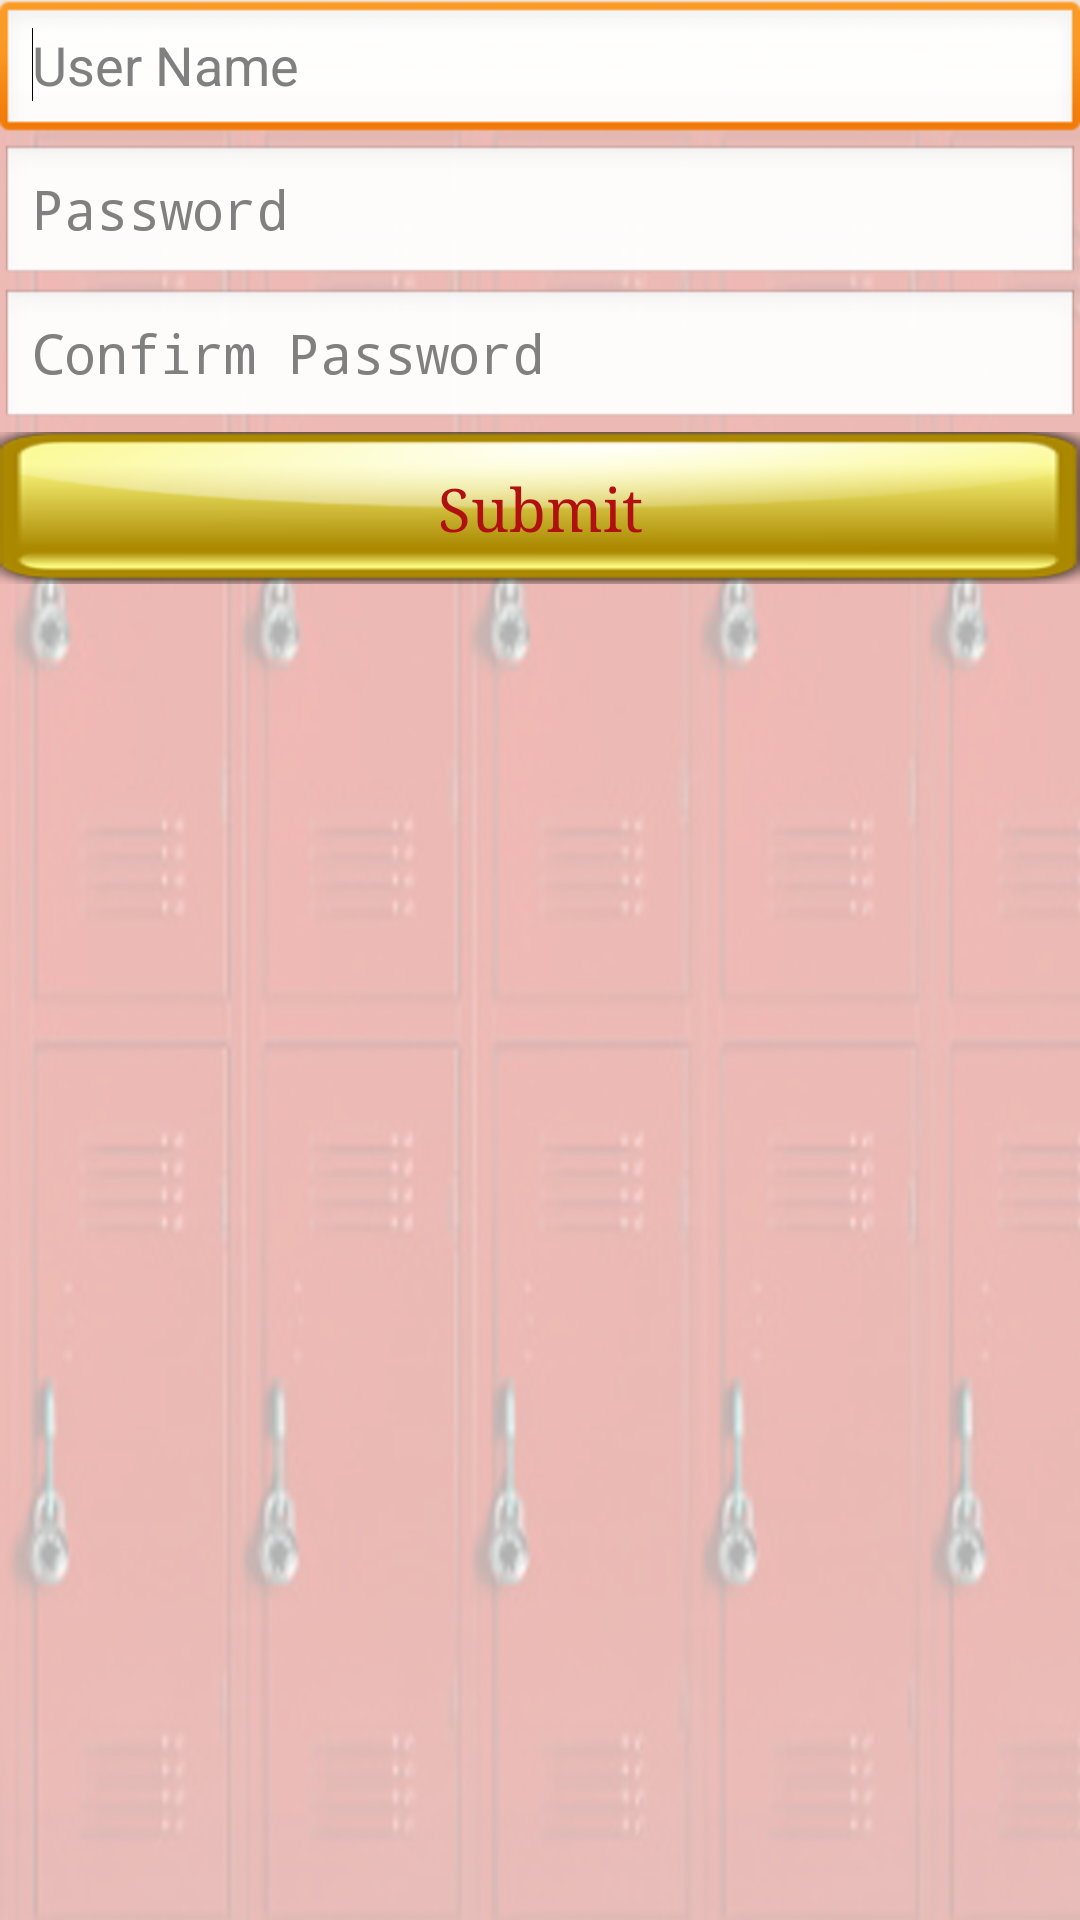

Here is an Android app screen rendered from its layout file. Give the layout XML and the strings, colors and styles it references.
<!-- AndroidManifest.xml: application theme AppTheme -->
<!-- res/layout/activity_register.xml -->
<LinearLayout xmlns:android="http://schemas.android.com/apk/res/android"
    xmlns:tools="http://schemas.android.com/tools"
    android:id="@+id/LinearLayout1"
    android:layout_width="match_parent"
    android:layout_height="match_parent"
    android:background="@drawable/back"
    android:orientation="vertical" >

    <EditText
        android:id="@+id/editText1"
        android:layout_width="match_parent"
        android:layout_height="wrap_content"
        android:ems="10"
        android:hint="User Name" >

        <requestFocus />
    </EditText>

    <EditText
        android:id="@+id/editText2"
        android:layout_width="match_parent"
        android:layout_height="wrap_content"
        android:ems="10"
        android:hint="Password"
        android:inputType="textPassword" />

    <EditText
        android:id="@+id/editText3"
        android:layout_width="match_parent"
        android:layout_height="wrap_content"
        android:ems="10"
        android:hint="Confirm Password"
        android:inputType="textPassword" />

    <Button
        android:id="@+id/button1"
        style="@style/btn"
        android:layout_width="match_parent"
        android:layout_height="wrap_content"
        android:text="Submit" />

</LinearLayout>
<!-- resources referenced by this layout -->
<resources>
  <!-- drawable back: png bitmap (drawable-hdpi, 842280 bytes) -->
  <style name="btn" parent="android:Widget.Button">
          <item name="android:background">@drawable/back1</item>
          <item name="android:textColor">#b01010</item>
          <item name="android:textSize">20sp</item>
          <item name="android:typeface">serif</item>
      </style>
  <style name="AppTheme" parent="android:Theme.Light" />
  <!-- drawable back1: png bitmap (drawable-hdpi, 8589 bytes) -->
</resources>
